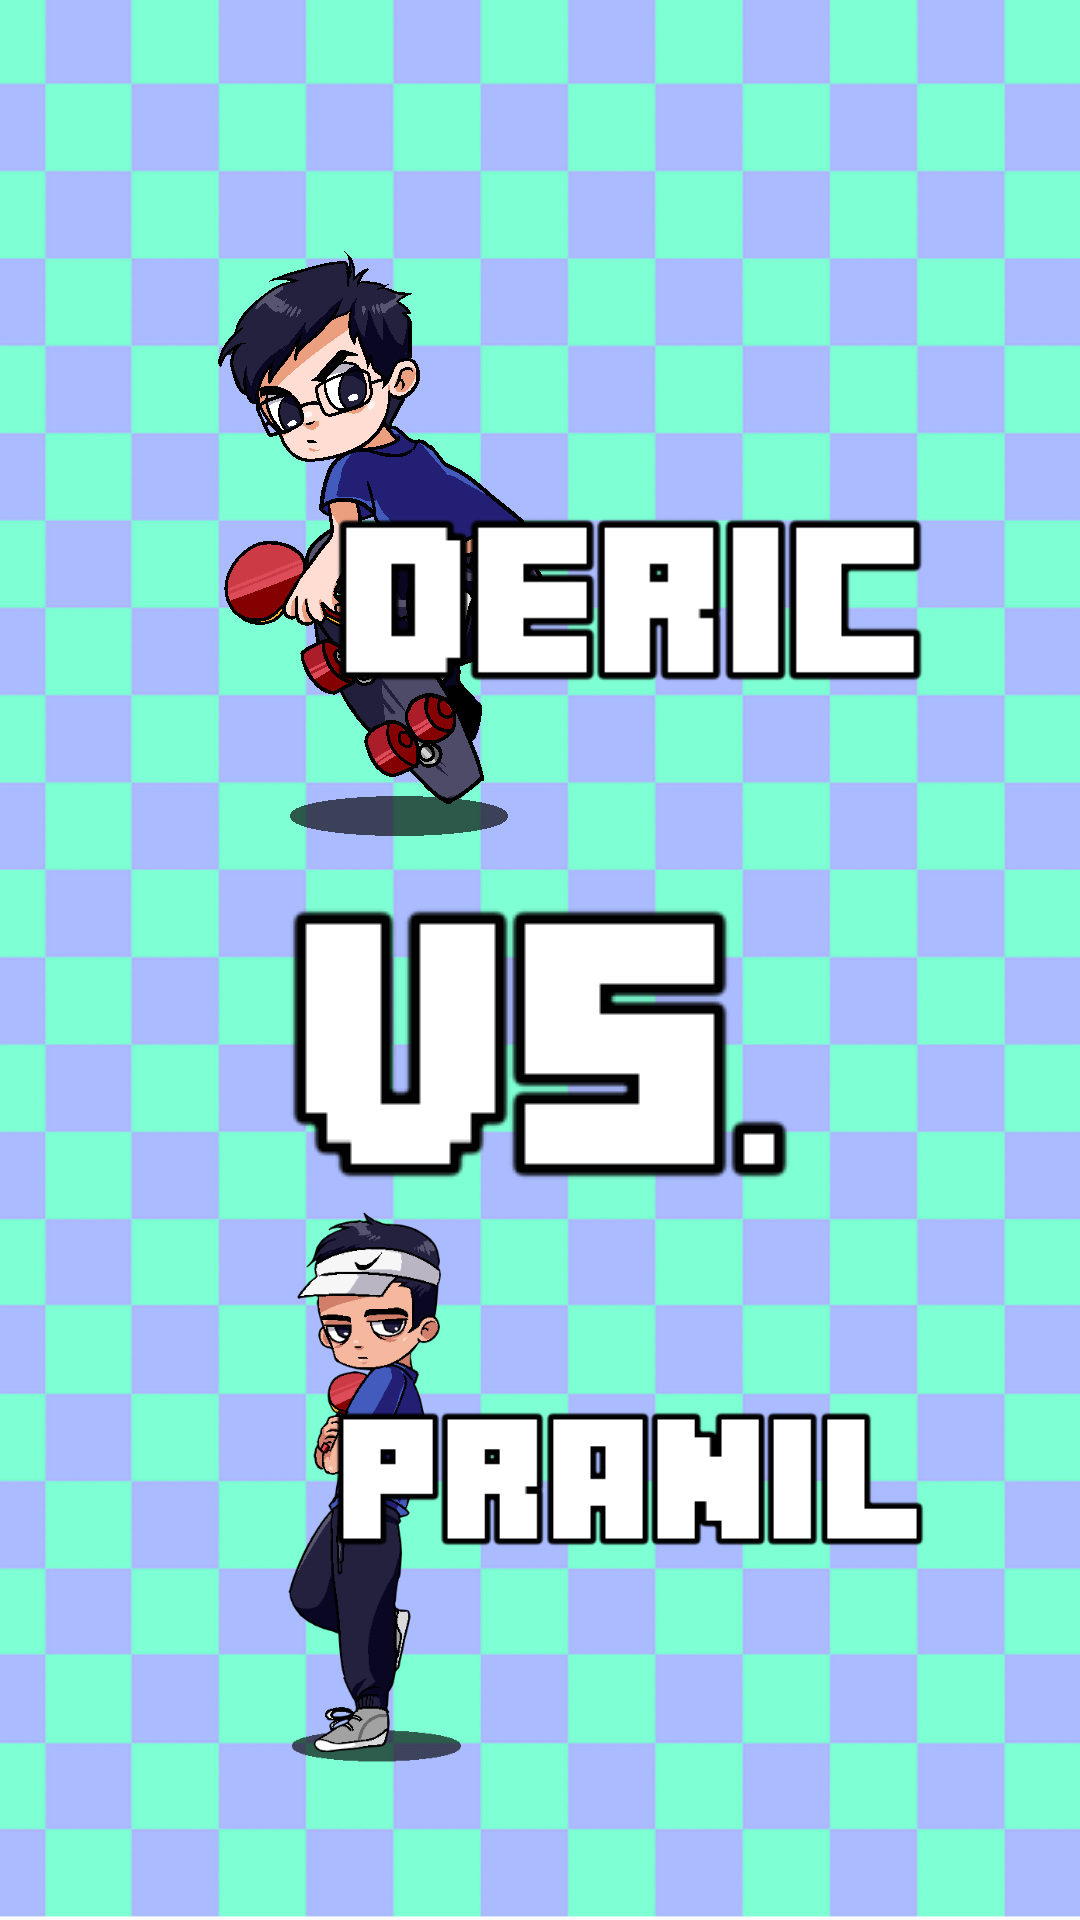

Produce the Android XML layout that renders to this screen, including the resource entries it uses.
<!-- AndroidManifest.xml: application theme Theme.AppCompat.Light.NoActionBar -->
<!-- res/layout/fragment_versus.xml -->
<?xml version="1.0" encoding="utf-8"?>
<RelativeLayout xmlns:android="http://schemas.android.com/apk/res/android"
    xmlns:app="http://schemas.android.com/apk/res-auto"
    xmlns:tools="http://schemas.android.com/tools"
    android:layout_width="match_parent"
    android:layout_height="match_parent"
    tools:context=".fragments.VersusFragment"
    android:background="@drawable/default_background">
    <LinearLayout
        android:layout_width="wrap_content"
        android:layout_height="wrap_content"
        android:orientation="vertical"
        android:layout_centerHorizontal="true"
        android:padding="50dp">
        <RelativeLayout
            android:layout_width="wrap_content"
            android:layout_height="wrap_content">
            <ImageView
                android:id="@+id/plyr1_image"
                android:layout_width="300dp"
                android:layout_height="250dp"
                android:src="@drawable/original_deric"
                android:paddingRight="100dp"/>
            <ImageView
                android:layout_width="200dp"
                android:layout_height="200dp"
                android:id="@+id/plyr1_name"
                android:src="@drawable/deric_name"
                android:layout_alignBottom="@id/plyr1_image"
                android:layout_alignRight="@id/plyr1_image"
                android:layout_alignBaseline="@id/plyr1_image"/>
        </RelativeLayout>
        <ImageView
            android:layout_width="wrap_content"
            android:layout_height="wrap_content"
            android:src="@drawable/versus"
            android:layout_gravity="center_horizontal"/>
        <RelativeLayout
            android:layout_width="wrap_content"
            android:layout_height="wrap_content">

            <ImageView
                android:id="@+id/plyr2_image"
                android:layout_width="300dp"
                android:layout_height="250dp"
                android:paddingRight="100dp"
                android:src="@drawable/original_pranil"/>
            <ImageView
                android:layout_width="200dp"
                android:layout_height="200dp"
                android:id="@+id/plyr2_name"
                android:src="@drawable/pranil_name"
                android:layout_alignBottom="@id/plyr2_image"
                android:layout_alignRight="@id/plyr2_image"
                android:layout_alignBaseline="@id/plyr2_image"/>
        </RelativeLayout>
    </LinearLayout>

</RelativeLayout>
<!-- resources referenced by this layout -->
<resources>
  <!-- drawable default_background: png bitmap (drawable, 111649 bytes) -->
  <!-- drawable deric_name: png bitmap (drawable, 2241 bytes) -->
  <!-- drawable original_deric: png bitmap (drawable, 21132 bytes) -->
  <!-- drawable original_pranil: png bitmap (drawable, 19778 bytes) -->
  <!-- drawable pranil_name: png bitmap (drawable, 2309 bytes) -->
  <!-- drawable versus: png bitmap (drawable, 1567 bytes) -->
</resources>
